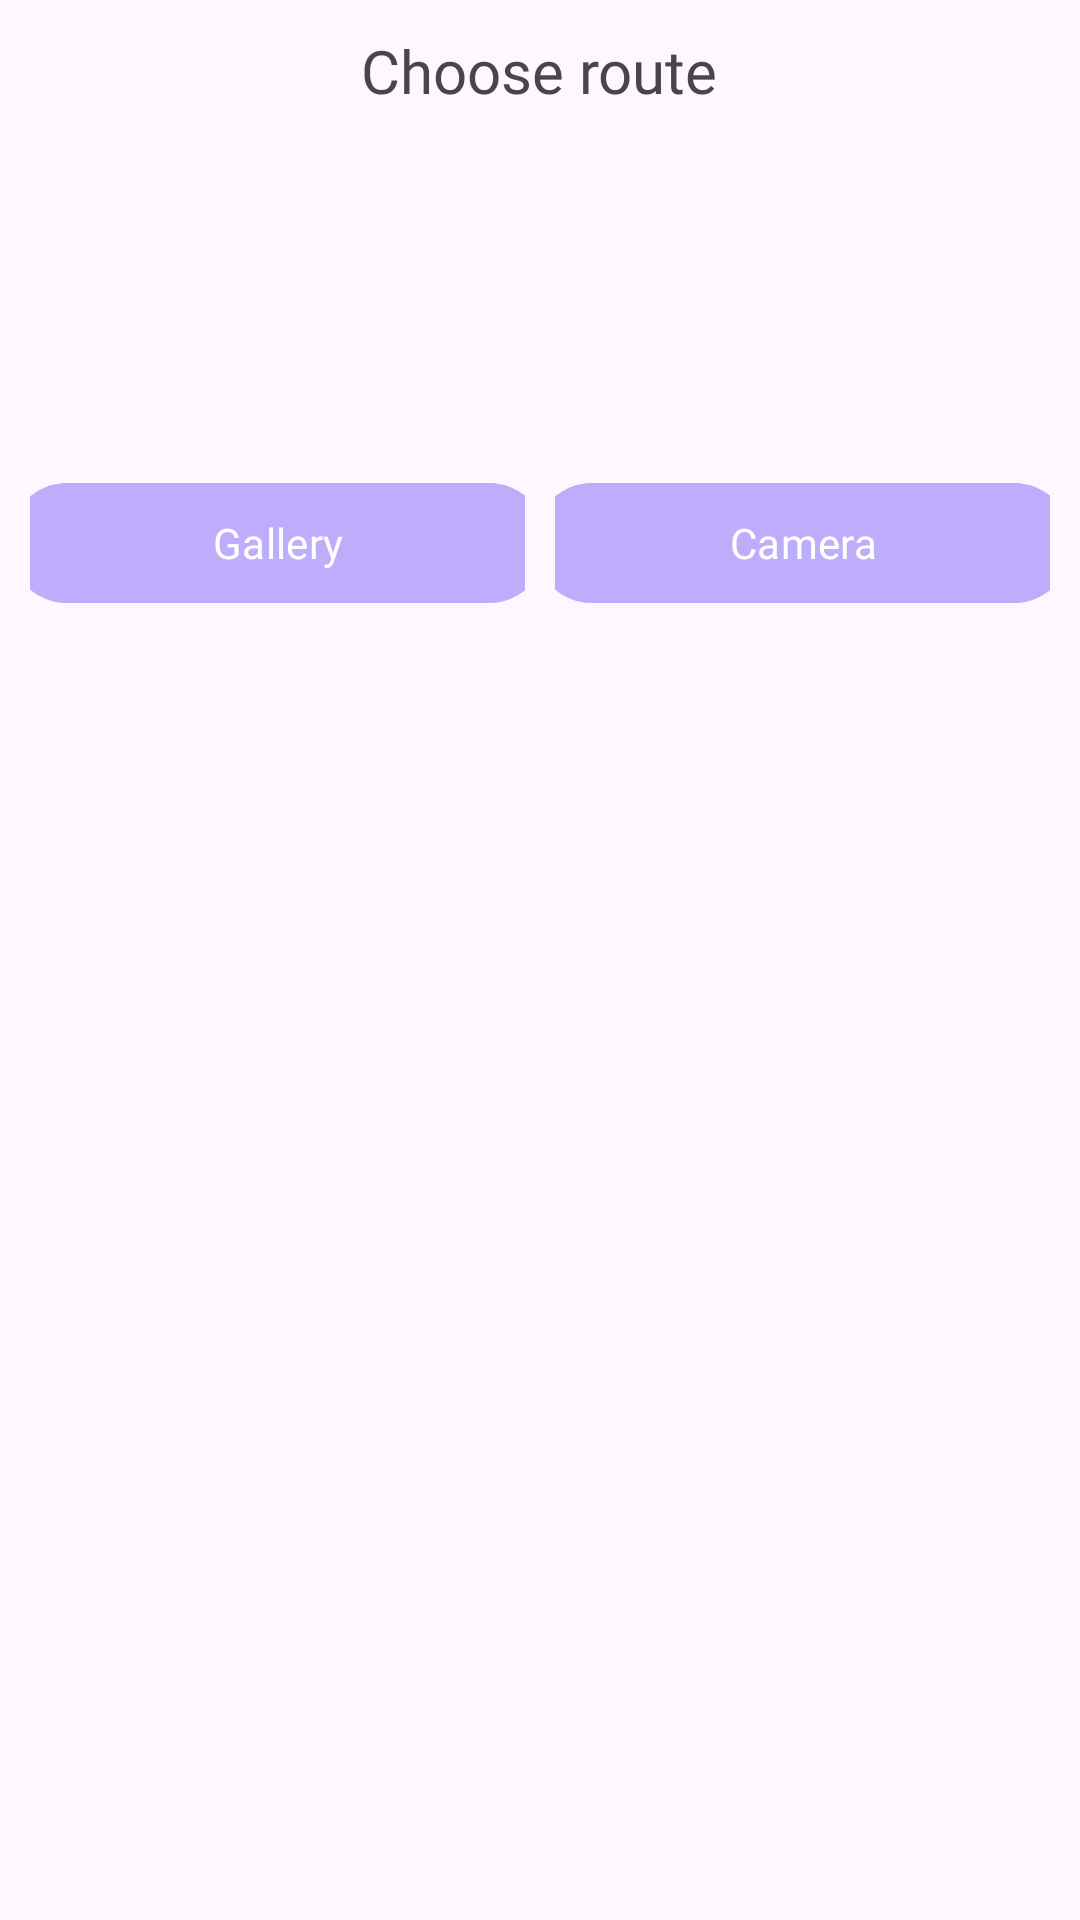

Produce the Android XML layout that renders to this screen, including the resource entries it uses.
<!-- AndroidManifest.xml: application theme Theme.Agenda_Online -->
<!-- res/layout/dialog_box_choose_image.xml -->
<?xml version="1.0" encoding="utf-8"?>
<androidx.appcompat.widget.LinearLayoutCompat xmlns:android="http://schemas.android.com/apk/res/android"
    android:layout_width="300dp"
    android:layout_height="wrap_content"
    android:layout_gravity="center"
    android:orientation="vertical"
    android:padding="10dp">

    <TextView
        android:layout_width="wrap_content"
        android:layout_height="wrap_content"
        android:fontFamily="@font/nunitosans"
        android:layout_gravity="center"
        android:text="@string/ChooseImageTxt"
        android:textSize="20sp" />

    <androidx.appcompat.widget.LinearLayoutCompat
        android:layout_width="match_parent"
        android:layout_height="wrap_content"
        android:layout_marginTop="10dp"
        android:orientation="horizontal"
        android:weightSum="2">
        
        <androidx.appcompat.widget.LinearLayoutCompat
            android:layout_width="wrap_content"
            android:layout_height="wrap_content"
            android:layout_weight="1"
            android:orientation="vertical">

            
            <androidx.appcompat.widget.AppCompatImageView
                android:layout_width="70dp"
                android:layout_height="100dp"
                android:layout_gravity="center"
                android:src="@drawable/galery" />

            <Button
                android:id="@+id/Btn_ChooseGallery"
                android:layout_width="180dp"
                android:backgroundTint="@color/color_Button"
                android:layout_height="wrap_content"
                android:layout_gravity="center"
                android:layout_marginTop="10dp"
                android:fontFamily="@font/nunitosans"
                android:text="@string/Btn_ChooseGallery" />

        </androidx.appcompat.widget.LinearLayoutCompat>

        
        <androidx.appcompat.widget.LinearLayoutCompat
            android:layout_width="wrap_content"
            android:layout_height="wrap_content"
            android:layout_marginStart="10dp"
            android:layout_weight="1"
            android:orientation="vertical">

            <androidx.appcompat.widget.AppCompatImageView
                android:layout_width="70dp"
                android:layout_height="100dp"
                android:layout_gravity="center"
                android:src="@drawable/camera" />

            <Button
                android:id="@+id/Btn_ChooseCamera"
                android:layout_width="180dp"
                android:layout_height="wrap_content"
                android:backgroundTint="@color/color_Button"
                android:layout_gravity="center"
                android:layout_marginTop="10dp"
                android:fontFamily="@font/nunitosans"
                android:text="@string/Btn_ChooseCamera" />


        </androidx.appcompat.widget.LinearLayoutCompat>
    </androidx.appcompat.widget.LinearLayoutCompat>


</androidx.appcompat.widget.LinearLayoutCompat>
<!-- resources referenced by this layout -->
<resources>
  <color name="color_Button">#FFBEADFA</color>
  <string name="Btn_ChooseCamera">Camera</string>
  <string name="Btn_ChooseGallery">Gallery</string>
  <string name="ChooseImageTxt">Choose route</string>
  <style name="Theme.Agenda_Online" parent="Base.Theme.Agenda_Online" />
  <style name="Base.Theme.Agenda_Online" parent="Theme.Material3.DayNight.NoActionBar">
  
          <item name="colorPrimary">@color/color_pri</item>
          <item name="colorPrimaryVariant">@color/color_pri_dark</item>
          <item name="colorOnSecondary">@color/color_pri_dark</item>
      </style>
  <color name="color_pri">#FFE8A0BF</color>
  <color name="color_pri_dark">#004257</color>
</resources>
